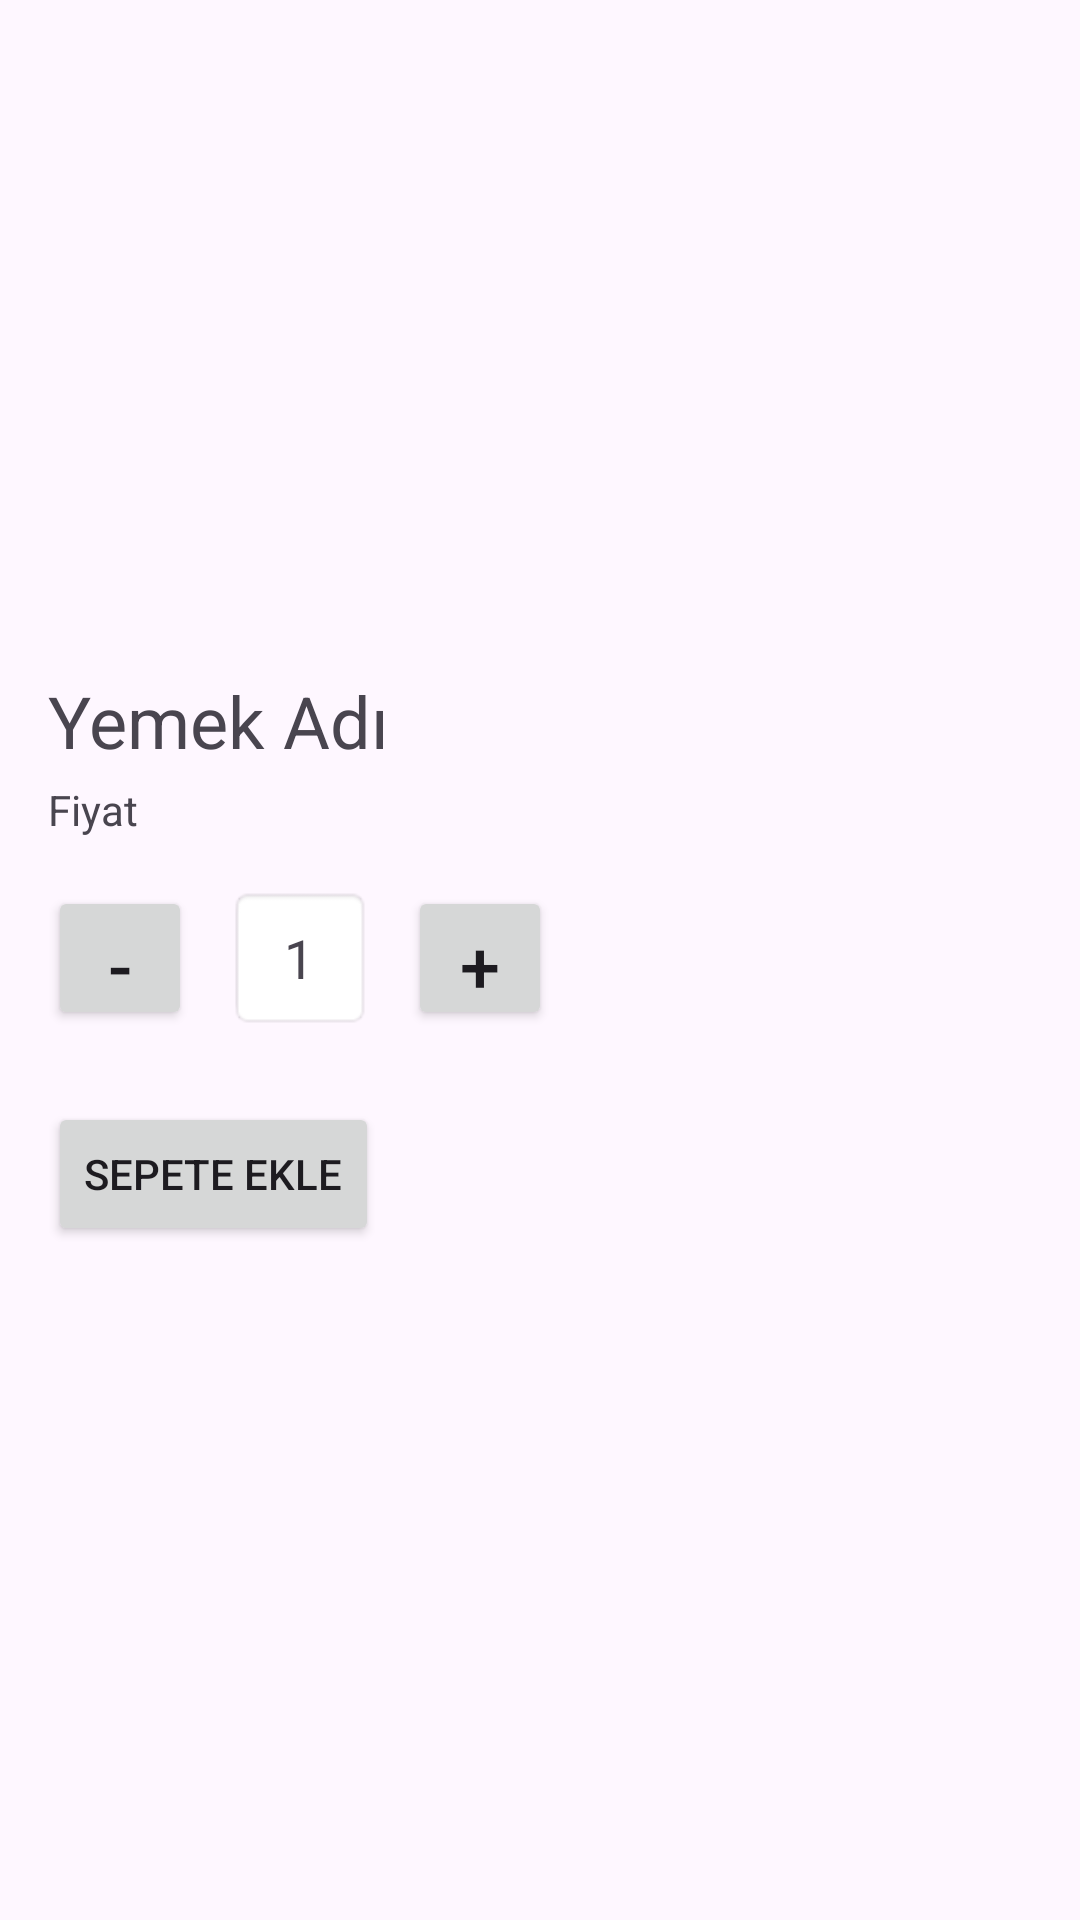

Here is an Android app screen rendered from its layout file. Give the layout XML and the strings, colors and styles it references.
<!-- AndroidManifest.xml: application theme Theme.YemekSiparis2 -->
<!-- res/layout/fragment_detay.xml -->
<?xml version="1.0" encoding="utf-8"?>
<ScrollView xmlns:android="http://schemas.android.com/apk/res/android"
    android:id="@+id/detayFragment"
    android:layout_width="match_parent"
    android:layout_height="match_parent"
    android:padding="16dp">

    <LinearLayout
        android:layout_width="match_parent"
        android:layout_height="wrap_content"
        android:orientation="vertical">

        
        <ImageView
            android:id="@+id/yemekResimImage"
            android:layout_width="match_parent"
            android:layout_height="200dp"
            android:scaleType="centerCrop" />

        
        <TextView
            android:id="@+id/yemekAdiText"
            android:layout_width="wrap_content"
            android:layout_height="wrap_content"
            android:textSize="24sp"
            android:paddingTop="8dp"
            android:text="Yemek Adı" />

        
        <TextView
            android:id="@+id/yemekFiyatText"
            android:layout_width="wrap_content"
            android:layout_height="wrap_content"
            android:text="Fiyat"
            android:paddingTop="4dp"/>

        
        <LinearLayout
            android:layout_width="wrap_content"
            android:layout_height="wrap_content"
            android:orientation="horizontal"
            android:layout_marginTop="16dp"
            android:gravity="center_vertical">

            <Button
                android:id="@+id/azaltButton"
                android:layout_width="48dp"
                android:layout_height="48dp"
                android:text="-"
                android:textSize="24sp" />

            <TextView
                android:id="@+id/adetSayisi"
                android:layout_width="48dp"
                android:layout_height="48dp"
                android:gravity="center"
                android:text="1"
                android:textSize="18sp"
                android:layout_marginHorizontal="12dp"
                android:background="@android:drawable/editbox_background"/>

            <Button
                android:id="@+id/artirButton"
                android:layout_width="48dp"
                android:layout_height="48dp"
                android:text="+"
                android:textSize="24sp" />
        </LinearLayout>

        
        <Button
            android:id="@+id/sepeteEkleButton"
            android:layout_width="wrap_content"
            android:layout_height="wrap_content"
            android:text="Sepete Ekle"
            android:layout_marginTop="24dp" />

    </LinearLayout>

</ScrollView>
<!-- resources referenced by this layout -->
<resources>
  <style name="Theme.YemekSiparis2" parent="Base.Theme.YemekSiparis2" />
  <style name="Base.Theme.YemekSiparis2" parent="Theme.Material3.DayNight.NoActionBar">
          
          
      </style>
</resources>
